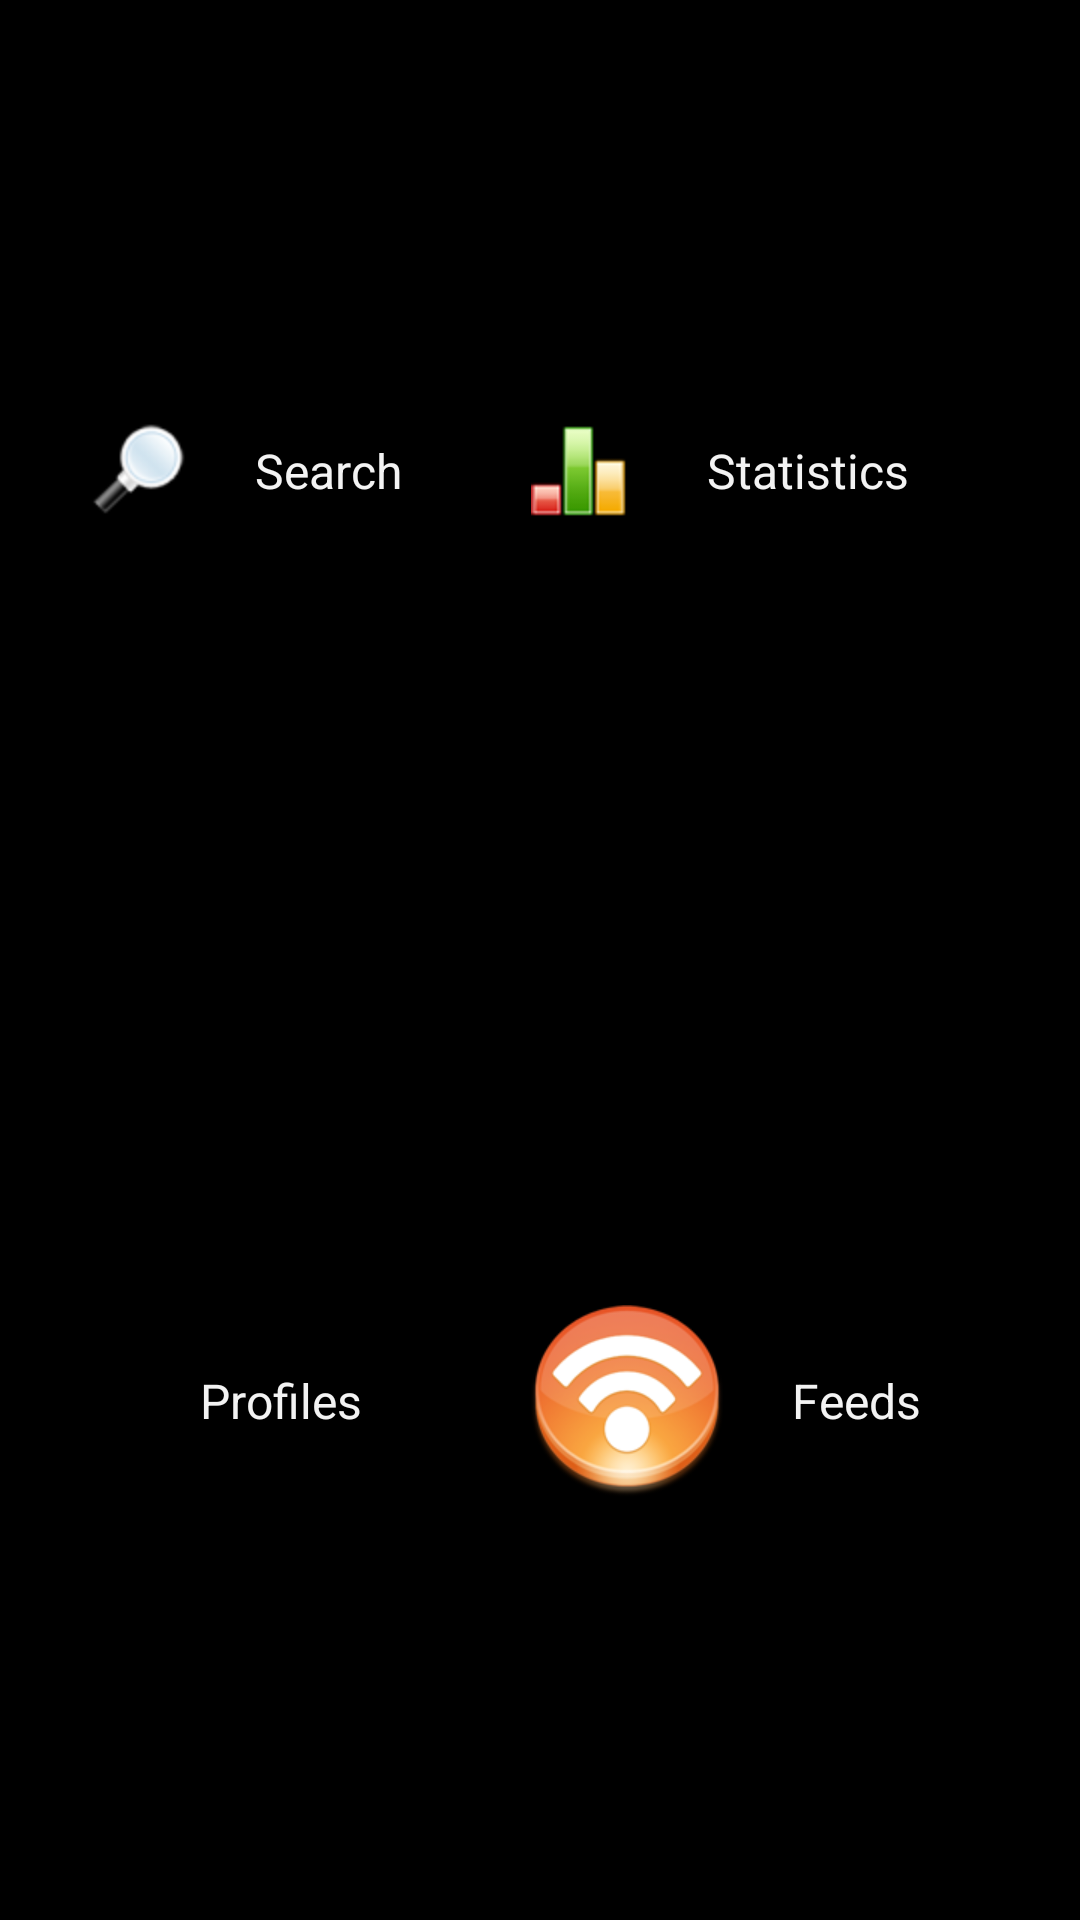

Layout XML and referenced resources for this Android screen:
<!-- AndroidManifest.xml: application theme BlackGreenTheme -->
<!-- res/layout/activity_main.xml -->
<?xml version="1.0" encoding="utf-8"?>
<TableLayout xmlns:android="http://schemas.android.com/apk/res/android"
    xmlns:tools="http://schemas.android.com/tools"
    android:layout_width="fill_parent"
    android:layout_height="fill_parent"
    android:padding="10dip"
    android:stretchColumns="true" >
    
     <TableRow android:id="@+id/TableRow01"
               android:layout_gravity="center_horizontal"
               android:layout_width="fill_parent"
               android:layout_height="fill_parent"
               android:padding="10dip"
               android:layout_weight="1">
          <Button
            android:id="@+id/search_button"
            android:layout_width="fill_parent"
            android:layout_height="fill_parent"
            android:text="@string/cvs_search"
            android:drawableStart="@drawable/search"
            android:layout_weight="1"
            android:gravity="center"
            android:padding="10dip"
            android:contentDescription="@string/cvs_search" />
     
          <Button
            android:id="@+id/stats_button"
            android:layout_width="fill_parent"
            android:layout_height="fill_parent"
            android:text="@string/cvs_stats"
            android:drawableStart="@drawable/chart"
            android:layout_weight="1"
            android:gravity="center"
            android:padding="10dip"
            android:contentDescription="@string/cvs_stats"/>
     </TableRow>
     
     <TableRow android:id="@+id/TableRow02"
               android:layout_gravity="center_horizontal"
               android:layout_width="fill_parent"
               android:layout_height="fill_parent"
               android:padding="10dip"
               android:layout_weight="1" >
     
         <Button
            android:id="@+id/profiles_button"
            android:layout_width="fill_parent"
            android:layout_height="fill_parent"
            android:text="@string/cvs_profiles"
            android:drawableLeft="@drawable/users_group"
            android:layout_weight="1"
            android:gravity="center"
            android:padding="10dip"
            android:contentDescription="@string/cvs_profiles"/>
     
         <Button
            android:id="@+id/feeds_button"
            android:layout_width="fill_parent"
            android:layout_height="fill_parent"
            android:text="@string/cvs_feeds"
            android:drawableLeft="@drawable/rss"
            android:layout_weight="1"
            android:gravity="center"
            android:padding="10dip"
            android:contentDescription="@string/cvs_feeds"/>
     </TableRow>
 
</TableLayout>
<!-- resources referenced by this layout -->
<resources>
  <string name="cvs_feeds">Feeds</string>
  <string name="cvs_profiles">Profiles</string>
  <string name="cvs_search">Search</string>
  <string name="cvs_stats">Statistics</string>
  <style name="BlackGreenTheme_PopupMenu" parent="@android:style/Widget.Holo.ListPopupWindow">
        <item name="android:popupBackground">@drawable/menu_dropdown_panel_blackgreentheme</item> 
    </style>
  <style name="BlackGreenTheme_DropDownListView" parent="@android:style/Widget.Holo.ListView.DropDown">
        <item name="android:listSelector">@drawable/selectable_background_blackgreentheme</item>
    </style>
  <style name="BlackGreenTheme_ActionBarTabStyle" parent="@android:style/Widget.Holo.ActionBar.TabView">
        <item name="android:background">@drawable/tab_indicator_ab_blackgreentheme</item>
    </style>
  <style name="BlackGreenTheme_DropDownNav" parent="@android:style/Widget.Holo.Spinner">
        <item name="android:background">@drawable/spinner_background_ab_blackgreentheme</item>
        <item name="android:popupBackground">@drawable/menu_dropdown_panel_blackgreentheme</item>
        <item name="android:dropDownSelector">@drawable/selectable_background_blackgreentheme</item>
    </style>
  <style name="BlackGreenTheme_transparent_ActionBar" parent="@android:style/Widget.Holo.ActionBar">
        <item name="android:background">@drawable/ab_transparent_blackgreentheme</item>
        <item name="android:progressBarStyle">@style/BlackGreenTheme_ProgressBar</item>
    </style>
  <style name="BlackGreenTheme_EditText" parent="@android:style/Widget.EditText">
      <item name="android:background">@drawable/edit_text_holo_dark</item>
      <item name="android:textColor">#ffffff</item>
    </style>
  <style name="BlackGreenTheme_AutoCompleteTextView" parent="@android:style/Widget.AutoCompleteTextView">
      <item name="android:dropDownSelector">@drawable/list_selector_holo_dark</item>
      <item name="android:background">@drawable/edit_text_holo_dark</item>
      <item name="android:textColor">#ffffff</item>
    </style>
  <style name="BlackGreenTheme_RadioButton" parent="@android:style/Widget.CompoundButton.RadioButton">
        <item name="android:button">@drawable/btn_radio_holo_dark</item>
    </style>
  <style name="BlackGreenTheme_Button" parent="@android:style/android:Widget.Button">
      <item name="android:background">@drawable/btn_default_holo_dark</item>
      <item name="android:minHeight">48dip</item>
      <item name="android:minWidth">64dip</item>
      <item name="android:textColor">#ffffff</item>
    </style>
  <style name="BlackGreenTheme_ImageButton" parent="@android:style/android:Widget.ImageButton">
      <item name="android:background">@drawable/btn_default_holo_dark</item>
    </style>
  <style name="BlackGreenTheme_ProgressBar" parent="@android:style/Widget.Holo.ProgressBar.Horizontal">
        <item name="android:progressDrawable">@drawable/progress_horizontal_blackgreentheme</item>
    </style>
  <style name="BlackGreenTheme_RatingBarSmall">
        <item name="android:progressDrawable">@drawable/ratingbar_small_holo_dark</item>
        <item name="android:indeterminateDrawable">@drawable/ratingbar_small_holo_dark</item>
        <item name="android:minHeight">16dip</item>
        <item name="android:maxHeight">16dip</item>
    </style>
  <!-- drawable pressed_background_blackgreentheme (drawable) -->
  <?xml version="1.0" encoding="utf-8"?>
  <shape xmlns:android="http://schemas.android.com/apk/res/android" android:shape="rectangle">
      <solid android:color="@color/pressed_blackgreentheme" />
  </shape>
  <color name="pressed_blackgreentheme">#97CF4D</color>
</resources>
